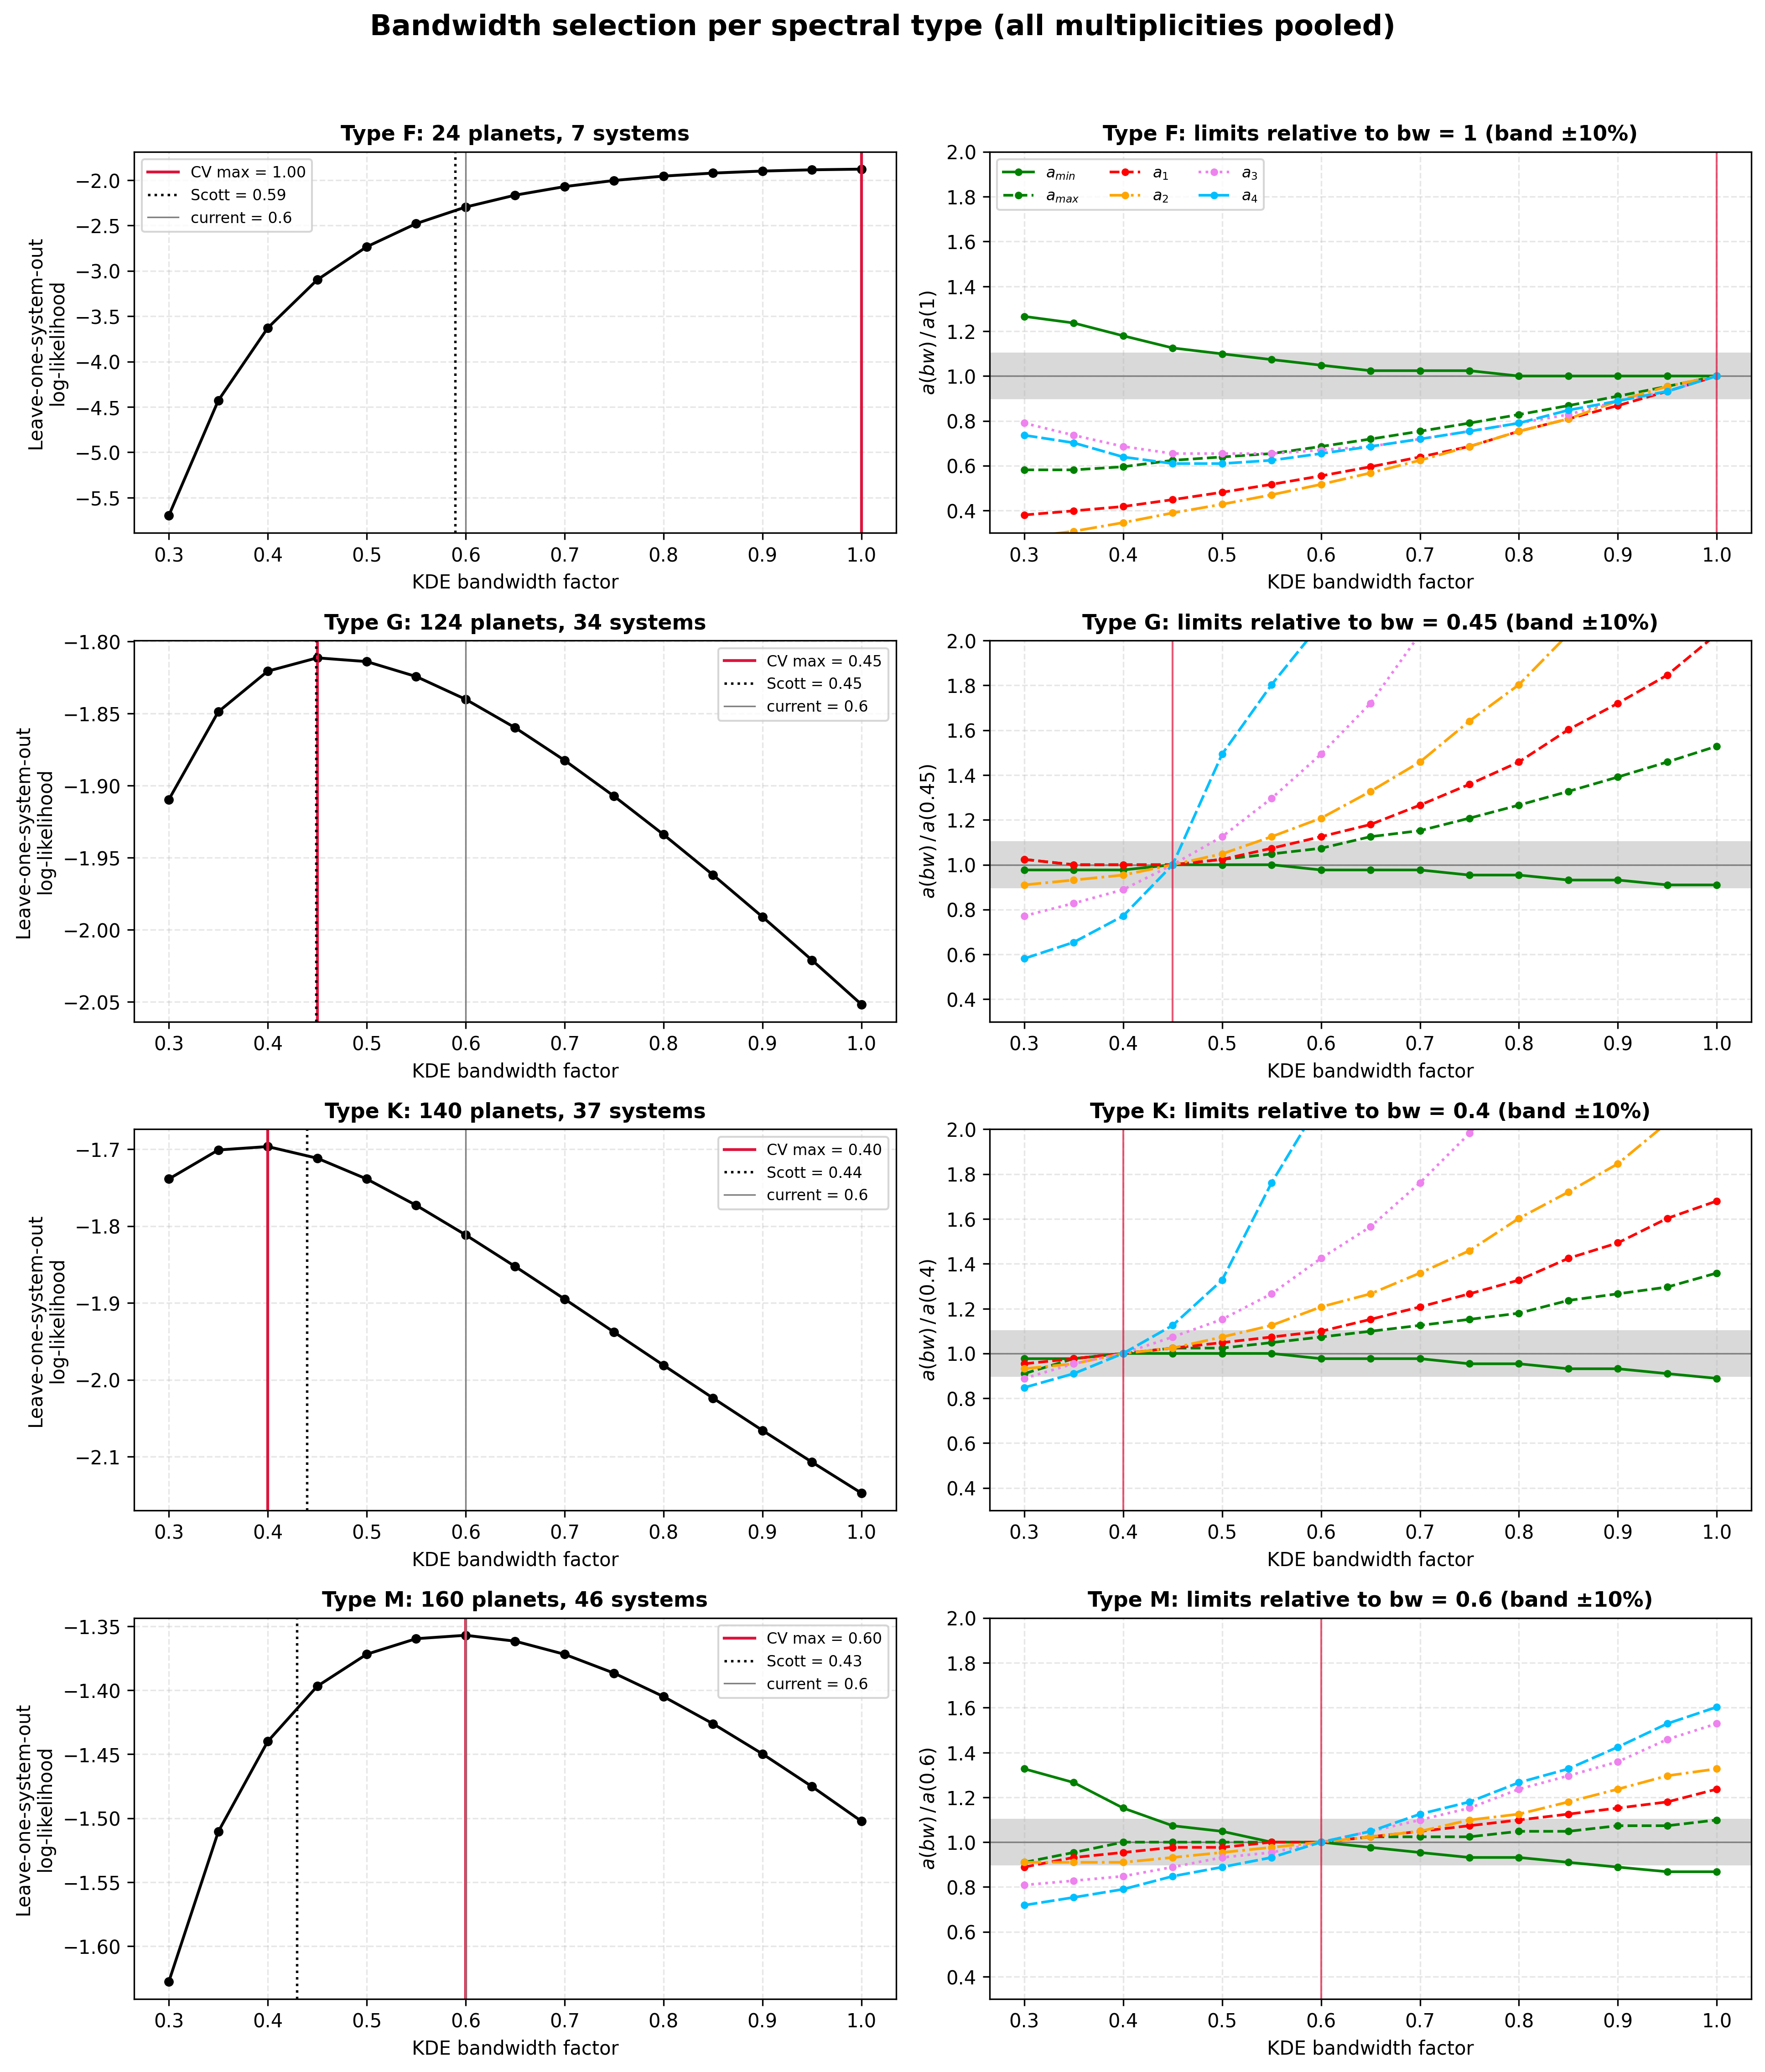

Data behind this chart, as committed beside it:
Tipo, N_planetas, N_sistemas, bw_scott, bw_cv, rango_a_min_a_max_cv, rango_a1_a4_cv, rango_a_min_a_max_scott, rango_a1_a4_scott
F, 24, 7, 0.5893, 1.0, 0.1416, 0.2125, 0.09436, 0.1889
G, 124, 34, 0.4487, 0.45, 0.02386, 0.7216, 0.02386, 0.7216
K, 140, 37, 0.4395, 0.4, 0.04717, 0.2152, 0.02331, 0.2907
M, 160, 46, 0.4296, 0.6, 0.02386, 0.1166, 0.07072, 0.07072
